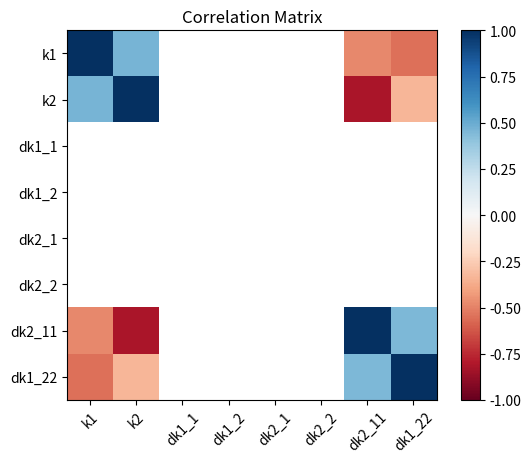

Generate this figure with matplotlib:
import numpy

import numpy as np
from matplotlib import pyplot as plt


def calculate_corr(f, g):
    # Calculate the means of f and g
    mean_f = np.mean(f)
    mean_g = np.mean(g)

    # Calculate the variances of f and g
    var_f = np.var(f)
    var_g = np.var(g)

    # Calculate the covariance between f and g
    cov_fg = np.mean((f - mean_f) * (g - mean_g))

    # Calculate the correlation coefficient
    corr = cov_fg / np.sqrt(var_f * var_g)

    return corr

# Example usage
# Create two sets of data as tensors
f = np.random.random((1000,))
g = np.random.random((1000,))

# Calculate the correlation coefficient
correlation = calculate_corr(f, g)
print("Correlation coefficient:", correlation)

# Define the functions k1, k2, dk1_1, dk1_2, dk2_1, dk2_2, dk2_11, and dk1_22
def k1(X, Y):
    return X/2 + Y/2 + (((X + Y)**2)/4 - X*Y)**(1/2)



def k2(X, Y):
    return X/2 + Y/2 - (((X + Y)**2)/4 - X*Y)**(1/2)



def dk1_1(X, Y):
    return X*0
    # return (X*Y)/2 + (X*Y*(X + Y))/(4*((X + Y)**2/4 - X*Y)**(1/2))


def dk1_2(X, Y):
    return X*0


def dk2_1(X, Y):
    return X*0
    # return (X*Y)/2 - (X*Y*(X + Y))/(4*((X + Y)**2/4 - X*Y)**(1/2))

def dk2_2(X, Y):
    return X*0

def dk1_22(X, Y):
    return X*Y**2 - (3*Y**2*(X + Y))/2 + (4*X*Y**3 - (3*Y**2*(X + Y)**2)/2 + X*Y**2*(X + Y))/(2*((X + Y)**2/4 - X*Y)**(1/2))

def dk2_11(X, Y):
    return X**2*Y - (3*X**2*(X + Y))/2 - (4*X**3*Y - (3*X**2*(X + Y)**2)/2 + X**2*Y*(X + Y))/(2*((X + Y)**2/4 - X*Y)**(1/2))



# Put the functions in a list
functions = [k1, k2, dk1_1, dk1_2, dk2_1, dk2_2, dk2_11, dk1_22]

# Define the values of X and Y
X = np.random.random((1000,))
Y = np.random.random((1000,))

# Calculate correlations and create the correlation matrix
num_functions = len(functions)
# correlation_matrix = np.zeros((num_functions, num_functions))
# for i in range(num_functions):
#     for j in range(i, num_functions):
#         corr = calculate_corr(functions[i](X, Y), functions[j](X, Y))
#         correlation_matrix[i, j] = corr
#         correlation_matrix[j, i] = corr


functions_applyed_on_samples = np.array([functions[i](X,Y) for i in range(num_functions)])
correlation_matrix = np.corrcoef(functions_applyed_on_samples)

# Plot the correlation matrix
plt.imshow(correlation_matrix, cmap='RdBu', vmin=-1, vmax=1)
plt.colorbar()
plt.xticks(range(num_functions), ['k1', 'k2', 'dk1_1', 'dk1_2', 'dk2_1', 'dk2_2', 'dk2_11', 'dk1_22'], rotation=45)
plt.yticks(range(num_functions), ['k1', 'k2', 'dk1_1', 'dk1_2', 'dk2_1', 'dk2_2', 'dk2_11', 'dk1_22'])
plt.title('Correlation Matrix')
plt.show()
